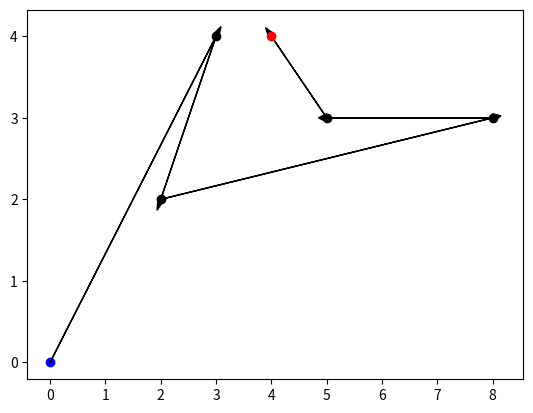

Source code (Python):
# -*- coding: utf-8 -*-
"""Welcome To Colab

Automatically generated by Colab.

Original file is located at
    https://colab.research.google.com/<link-removed>
"""

origem = (0,0)
destino = (4,4)

enderecos = [(3,4), (2,2), (8, 3), (5, 3)]

rota = [origem] + enderecos + [destino]

import matplotlib.pyplot as plt

from scipy.spatial.distance import euclidean as distancia_euclidiana

tamanho_rota = len(rota)

distancia_percorrida = 0

for i in range(tamanho_rota):
    x, y = rota[i]
    cor = "black"
    if i == 0:
        cor = "blue"
    elif i == tamanho_rota - 1:
        cor = "red"

    plt.scatter(x, y, color=cor)
    if i < tamanho_rota - 1:
        x1, y1 = rota[i+1]
        dx = x1 - x
        dy = y1 - y
        plt.arrow(x, y, dx, dy, color="black", head_width=0.1)
        distancia_percorrida = distancia_percorrida + distancia_euclidiana(rota[i], rota[i+1])

print(distancia_percorrida)